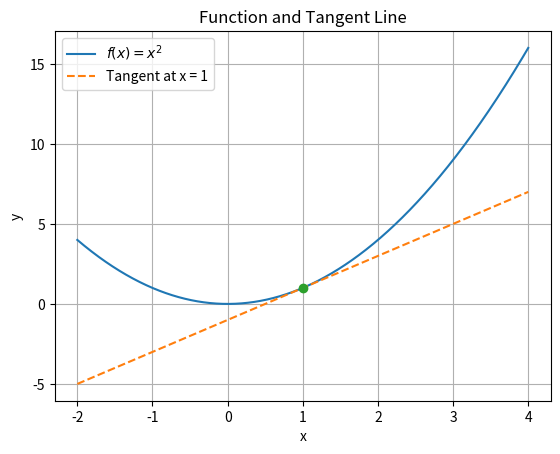

Reproduce this figure in Python.
import numpy as np
import matplotlib.pyplot as plt
import sympy as sp

# In the previous examples, we learned how to:
#
# - plot functions with Matplotlib
# - compute derivatives with SymPy
#
# In this example, we combine both ideas.
#
# We will:
#
# - compute the derivative of a function
# - determine the slope at a given point
# - construct the tangent line
# - plot the function and its tangent

# Create the symbolic variable x.

x = sp.symbols("x")

# Define the function
#
#     f(x) = x²

f = x**2

# Compute the derivative.
#
#     f'(x) = 2x

df = sp.diff(f, x)

# Choose the point where the tangent should be constructed.

x0 = 1

# Compute the corresponding y-value.

y0 = f.subs(x, x0)

# Compute the slope of the tangent.
#
# The derivative gives the slope of the tangent at a point.

m = df.subs(x, x0)

# Construct the tangent line.
#
# Point-slope form:
#
#     y = m(x - x0) + y0

tangent = m * (x - x0) + y0

# Display the symbolic results.

print("Function:")
sp.pprint(f)

print()
print("Derivative:")
sp.pprint(df)

print()
print(f"Tangent point: ({x0}, {y0})")

print()
print("Tangent line:")
sp.pprint(tangent)

# lambdify() converts a symbolic SymPy expression into a function
# that can be evaluated numerically.

f_num = sp.lambdify(x, f, "numpy")
tangent_num = sp.lambdify(x, tangent, "numpy")

# Create x-values for plotting.

x_values = np.linspace(-2, 4, 1000)

# Compute the corresponding y-values.

y_function = f_num(x_values)
y_tangent = tangent_num(x_values)

# Plot the function.

plt.plot(x_values, y_function, label=r"$f(x)=x^2$")

# Plot the tangent.

plt.plot(
    x_values,
    y_tangent,
    "--",
    label="Tangent at x = 1",
)

# Mark the point of tangency.

plt.plot(x0, y0, "o")

# Add labels and a grid.

plt.title("Function and Tangent Line")
plt.xlabel("x")
plt.ylabel("y")

plt.grid()
plt.legend()

# Show the plot window.

plt.show()
